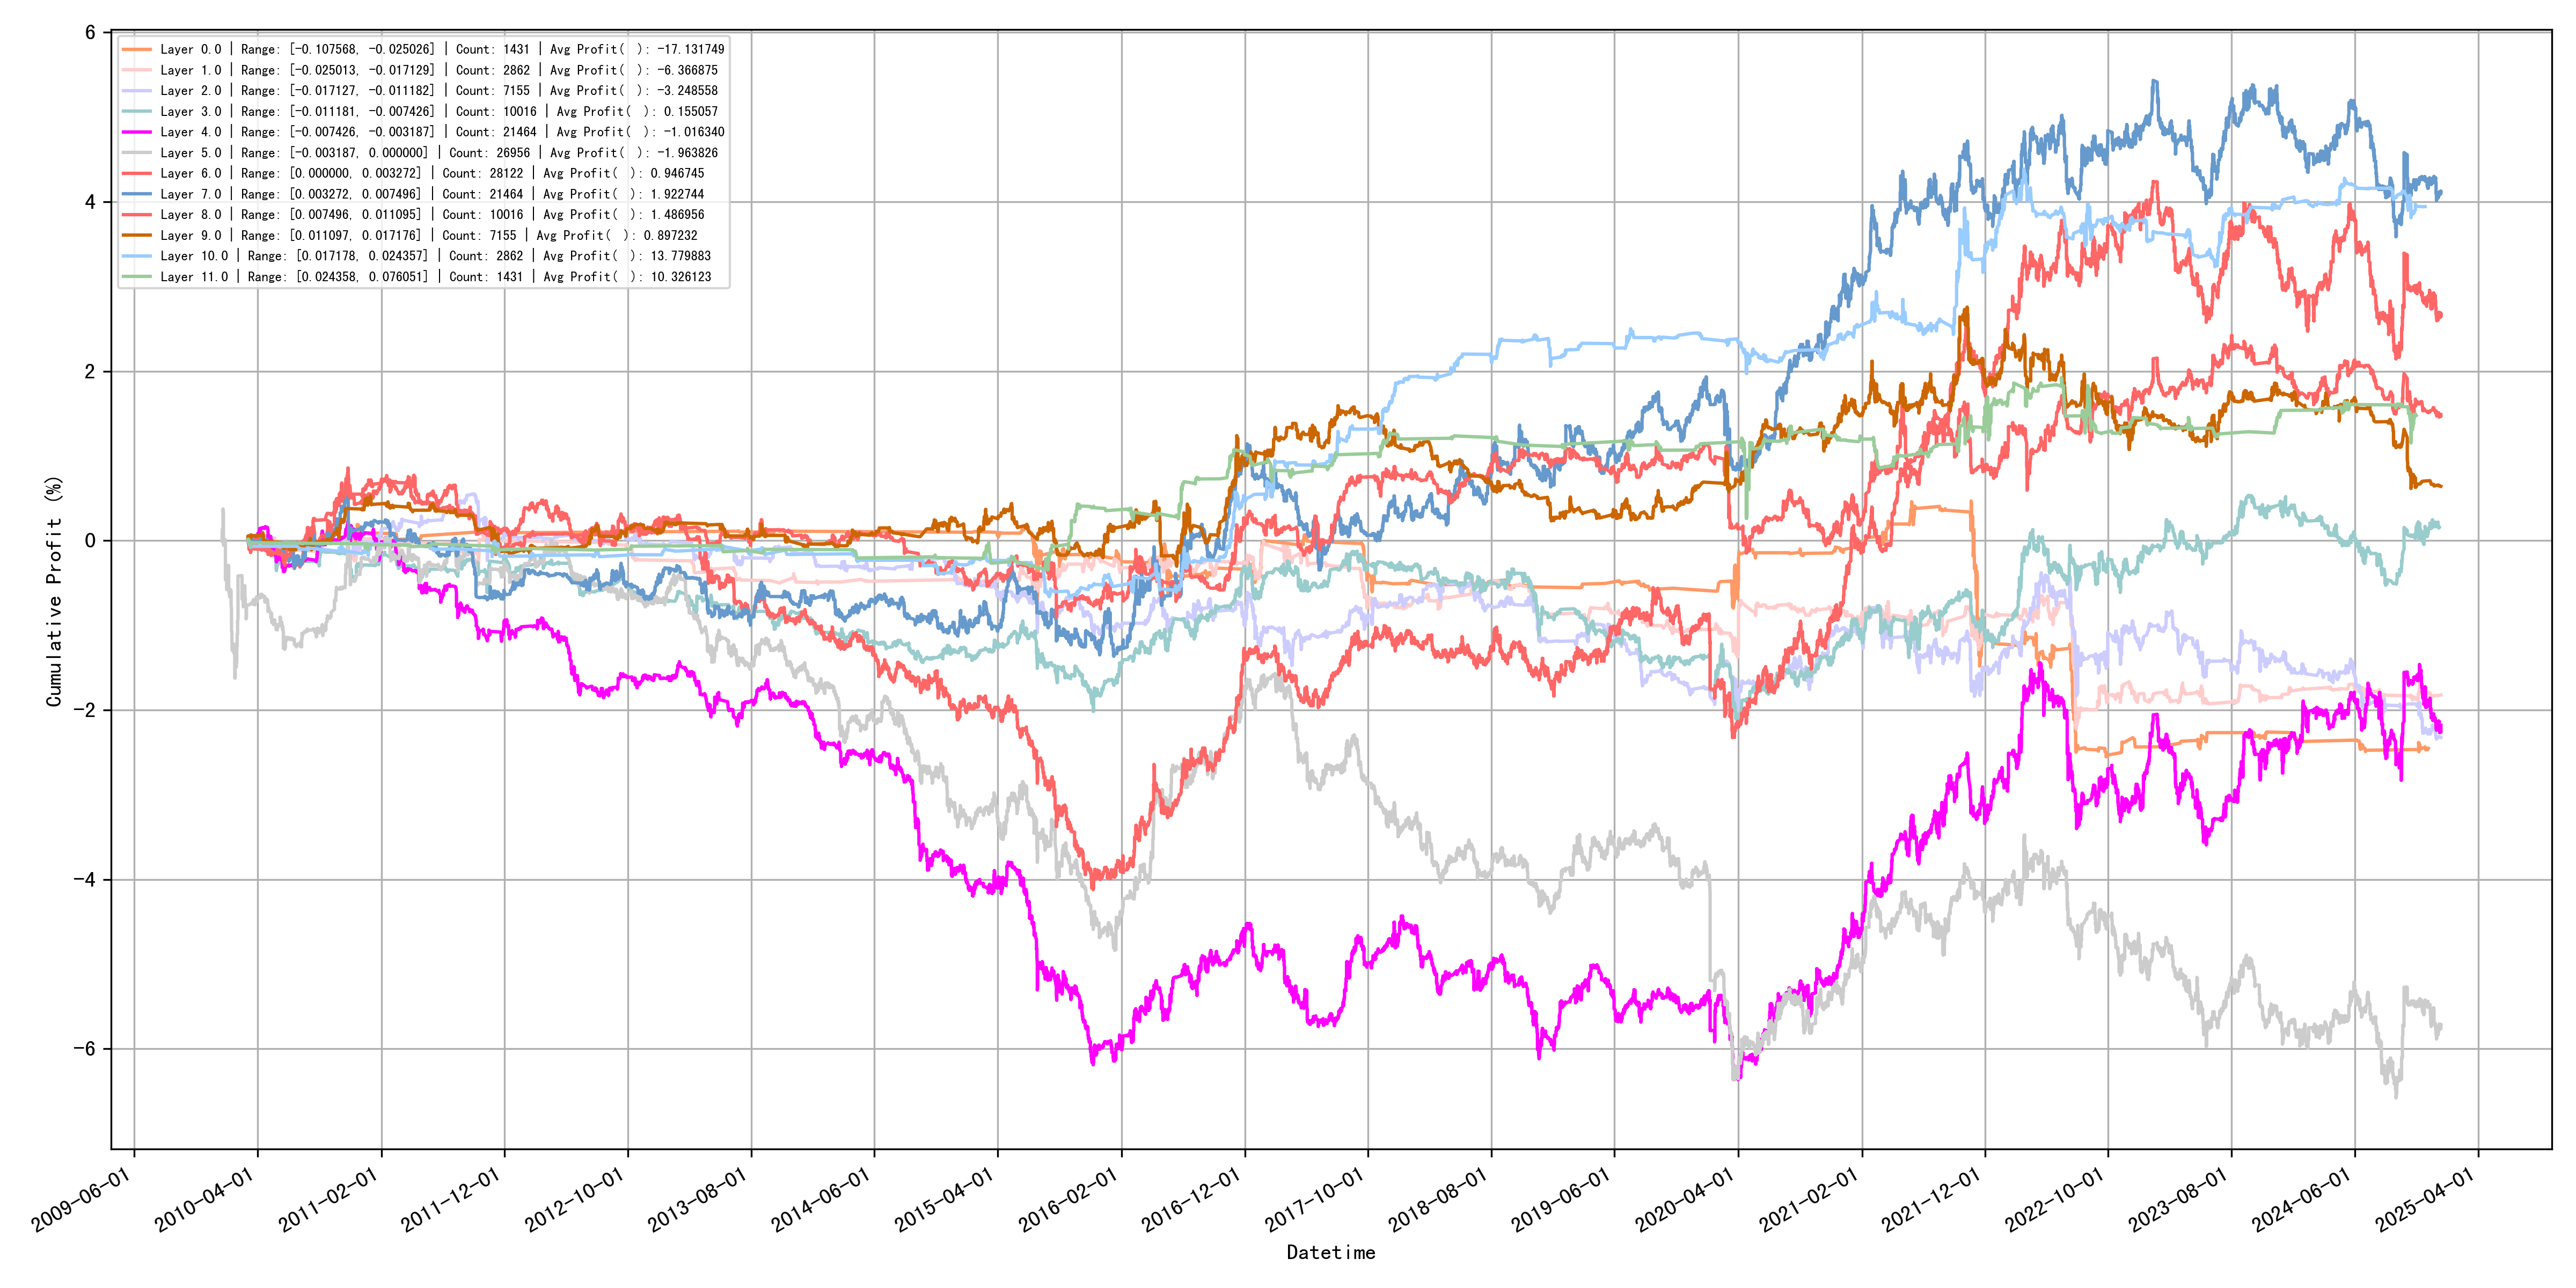

Values plotted in this chart, from the file beside it:
quantile_layer, min, max, count, avg_profit
0, -0.1076, -0.02503, 1431, -17.13
1, -0.02501, -0.01713, 2862, -6.367
2, -0.01713, -0.01118, 7155, -3.249
3, -0.01118, -0.007426, 10016, 0.1551
4, -0.007426, -0.003187, 21464, -1.016
5, -0.003187, 0.0, 26956, -1.964
6, 2.0789384699779202e-07, 0.003272, 28122, 0.9467
7, 0.003272, 0.007496, 21464, 1.923
8, 0.007496, 0.0111, 10016, 1.487
9, 0.0111, 0.01718, 7155, 0.8972
10, 0.01718, 0.02436, 2862, 13.78
11, 0.02436, 0.07605, 1431, 10.33
